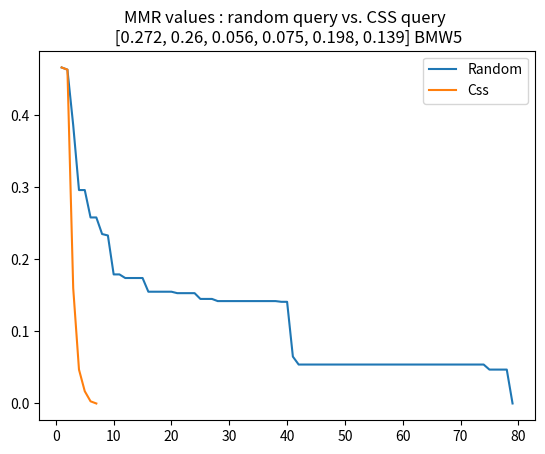

Here is the Python script that generated this plot:
import matplotlib.pyplot as plt

CSS = [0.466, 0.463, 0.16, 0.047, 0.017, 0.003, 0.0]
RAND = [0.466, 0.463, 0.386, 0.296, 0.296, 0.258, 0.258, 0.235, 0.233, 0.179, 0.179, 0.174, 0.174, 0.174, 0.174, 0.155, 0.155, 0.155, 0.155, 0.155, 0.153, 0.153, 0.153, 0.153, 0.145, 0.145, 0.145, 0.142, 0.142, 0.142, 0.142, 0.142, 0.142, 0.142, 0.142, 0.142, 0.142, 0.142, 0.141, 0.141, 0.065, 0.054, 0.054, 0.054, 0.054, 0.054, 0.054, 0.054, 0.054, 0.054, 0.054, 0.054, 0.054, 0.054, 0.054, 0.054, 0.054, 0.054, 0.054, 0.054, 0.054, 0.054, 0.054, 0.054, 0.054, 0.054, 0.054, 0.054, 0.054, 0.054, 0.054, 0.054, 0.054, 0.054, 0.047, 0.047, 0.047, 0.047, 0.0]

r, =plt.plot([i for i in range(1, len(RAND)+1)], RAND, )
c, = plt.plot([i for i in range(1, len(CSS)+1)], CSS)
plt.title("MMR values : random query vs. CSS query \n {}".format(str([0.272,0.26,0.056,0.075,0.198,0.139]) +" BMW5"))
plt.legend([r, c], ["Random", "Css"])
plt.savefig("Random_vs_CSS.png")
plt.show()
